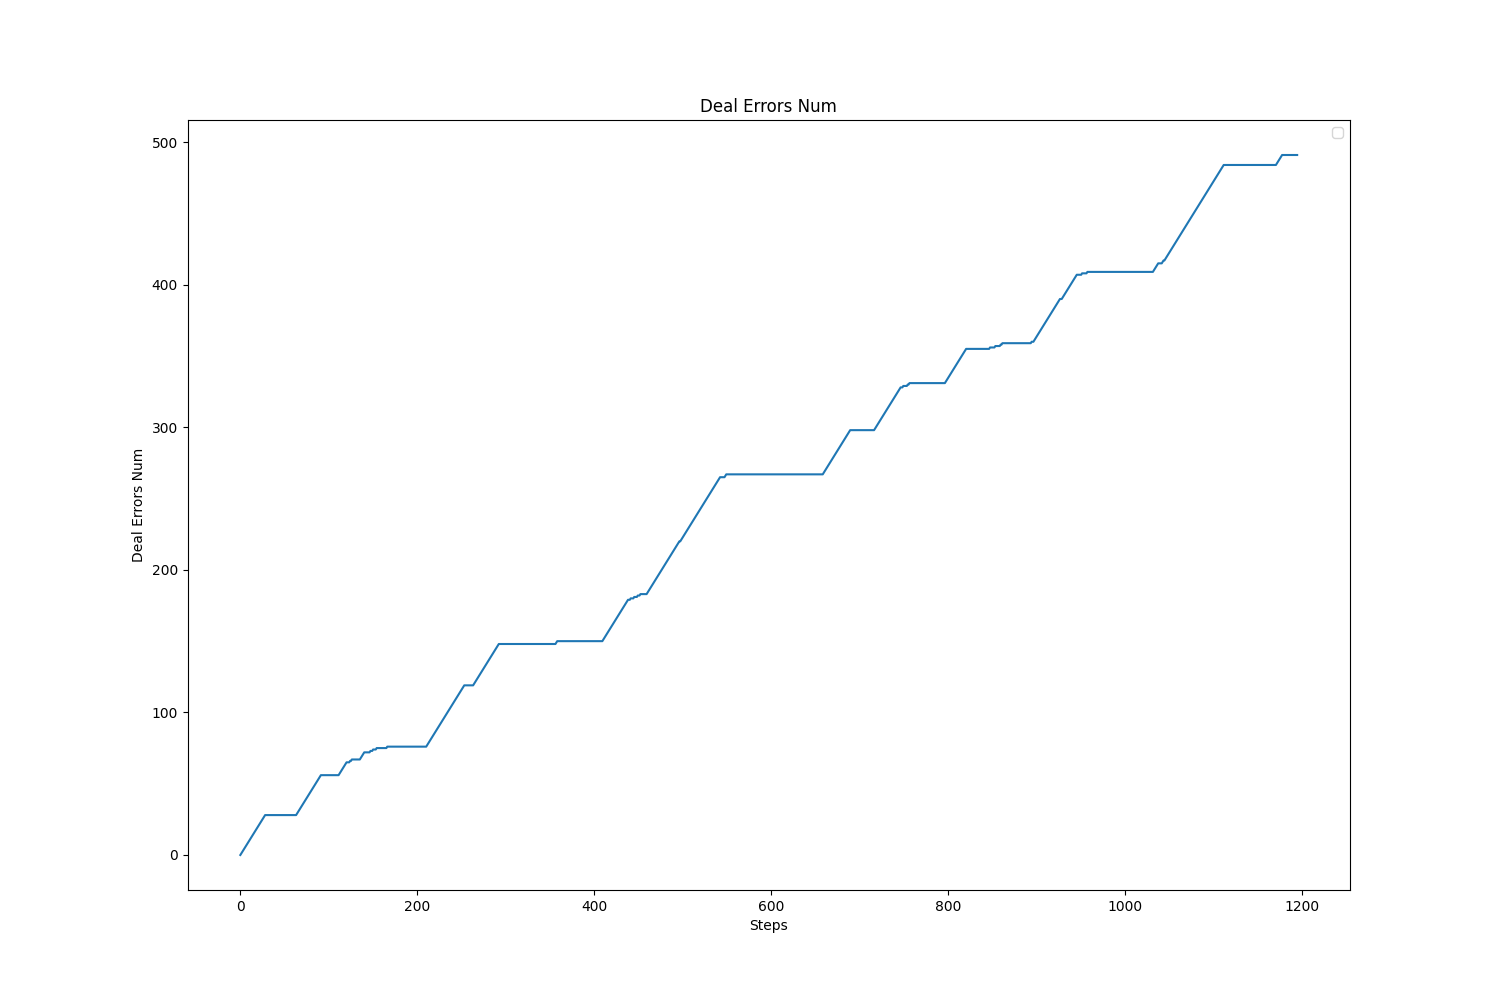

The data file committed next to this chart (first rows):
, value, avg, std
, 491.0, 254.2, 141.7
